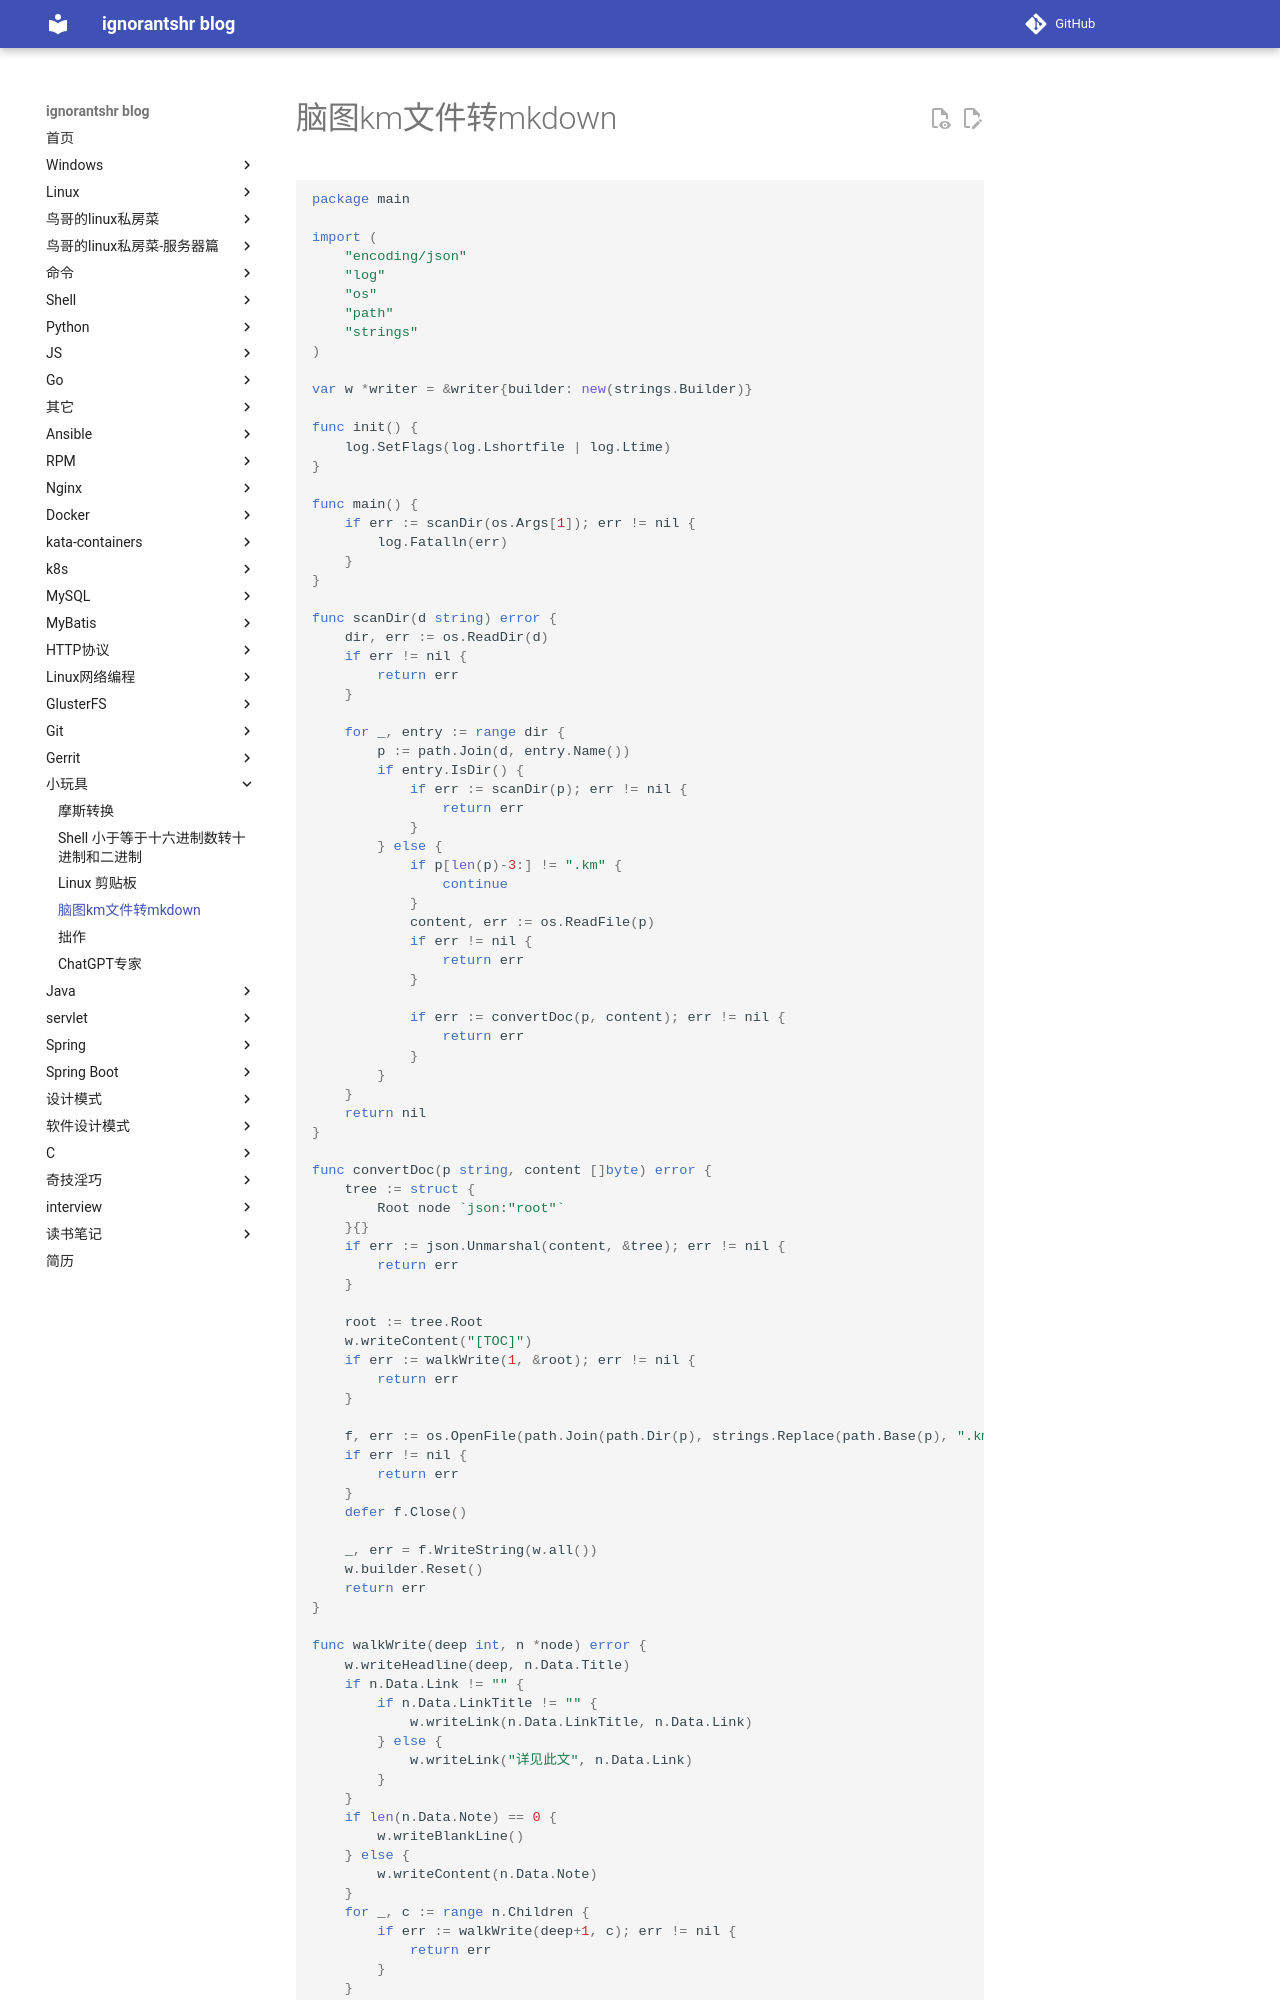

repository: ignorantshr/person-blog · page: little toys/脑图km文件转mkdown/index.html · generator: mkdocs


```go
package main

import (
	"encoding/json"
	"log"
	"os"
	"path"
	"strings"
)

var w *writer = &writer{builder: new(strings.Builder)}

func init() {
	log.SetFlags(log.Lshortfile | log.Ltime)
}

func main() {
	if err := scanDir(os.Args[1]); err != nil {
		log.Fatalln(err)
	}
}

func scanDir(d string) error {
	dir, err := os.ReadDir(d)
	if err != nil {
		return err
	}

	for _, entry := range dir {
		p := path.Join(d, entry.Name())
		if entry.IsDir() {
			if err := scanDir(p); err != nil {
				return err
			}
		} else {
			if p[len(p)-3:] != ".km" {
				continue
			}
			content, err := os.ReadFile(p)
			if err != nil {
				return err
			}

			if err := convertDoc(p, content); err != nil {
				return err
			}
		}
	}
	return nil
}

func convertDoc(p string, content []byte) error {
	tree := struct {
		Root node `json:"root"`
	}{}
	if err := json.Unmarshal(content, &tree); err != nil {
		return err
	}

	root := tree.Root
	w.writeContent("[TOC]")
	if err := walkWrite(1, &root); err != nil {
		return err
	}

	f, err := os.OpenFile(path.Join(path.Dir(p), strings.Replace(path.Base(p), ".km", ".md", 1)), os.O_CREATE|os.O_TRUNC|os.O_WRONLY, 0644)
	if err != nil {
		return err
	}
	defer f.Close()

	_, err = f.WriteString(w.all())
	w.builder.Reset()
	return err
}

func walkWrite(deep int, n *node) error {
	w.writeHeadline(deep, n.Data.Title)
	if n.Data.Link != "" {
		if n.Data.LinkTitle != "" {
			w.writeLink(n.Data.LinkTitle, n.Data.Link)
		} else {
			w.writeLink("详见此文", n.Data.Link)
		}
	}
	if len(n.Data.Note) == 0 {
		w.writeBlankLine()
	} else {
		w.writeContent(n.Data.Note)
	}
	for _, c := range n.Children {
		if err := walkWrite(deep+1, c); err != nil {
			return err
		}
	}
	return nil
}

type writer struct {
	builder *strings.Builder
}
